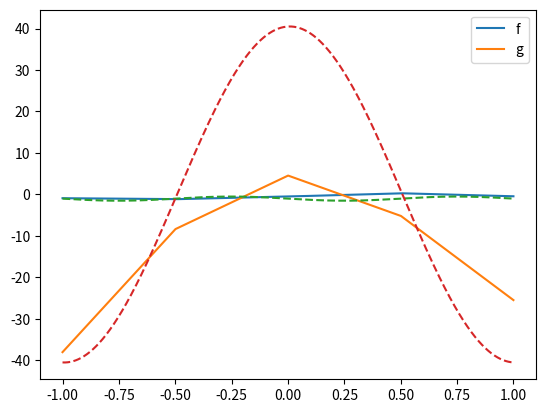

Reproduce this figure in Python.
import numpy as np 
import matplotlib.pyplot as plt 
import numpy
numpy.set_printoptions(suppress=True,linewidth=numpy.nan)

def coupled_finite_element_solver(N, n, x, alpha, couple_forward, couple_backward, f, Bc0, Bc1):
	#define general parameters
	phi = np.zeros((N, len(x)))
	N_pos = np.linspace(min(x), max(x), N)
	Delta_x = N_pos[1]-N_pos[0]

	Nn = int(N*n)
	A   = np.zeros((Nn, Nn))
	A_p = np.zeros((Nn, Nn))
	b = np.zeros(Nn)
	u = np.zeros((n, len(x)))

	phi = np.zeros((N, len(x)))

	#find form of phi's given our interval

	#find form of phi's given our interval
	for i in range(N):
		sta_index = np.argmin(abs(x-(N_pos[i]-Delta_x)))
		top_index = np.argmin(abs(x-(N_pos[i]        )))
		end_index = np.argmin(abs(x-(N_pos[i]+Delta_x)))
		phi[i, sta_index:top_index]   = np.linspace(0, 1, top_index-sta_index)
		phi[i, top_index:end_index]   = np.linspace(1, 0, end_index-top_index)
	
	phi[-1, -1] = 1 #some times the last element is not included, and is therefore set to zero if this is not done

	#calculate matrix elements using analytical results
	# A   = phi_i  * phi_j  matrix 
	# A_p = phi_i' * phi_j' matrix 

	for j in range(n):
		for i in range(N-1):
			A_p[j*N+i,     j*N+i] += 1
			A_p[j*N+i+1,   j*N+i] -= 1
			A_p[j*N+i,   j*N+i+1] -= 1
			A_p[j*N+i+1, j*N+i+1] += 1

			A[j*N+ i, j*N+ i]     += 2*alpha[j]
			A[j*N+ i+1, j*N+i]    += 1*alpha[j]
			A[j*N+ i, j*N+ i+1]   += 1*alpha[j]
			A[j*N+ i+1, j*N+i+1]  += 2*alpha[j]

	A_p *= 1/Delta_x
	A   *= Delta_x/6

	for i in range(n-1):
		A[(i+1)*N : (i+2)*N, i*N    :(i+1)*N] += couple_forward
		A[i*N     : (i+1)*N, (i+1)*N:(i+2)*N] += couple_backward

	print(A)
	for j in range(n):
		for i in range(N):
			b[j*N+i] = -Delta_x*(2*f[j, np.argmin(abs(x-(N_pos[i]+Delta_x/2)))] + 2*f[j, np.argmin(abs(x-(N_pos[i])))] + 2*f[j, np.argmin(abs(x-(N_pos[i]-Delta_x/2)))])/6

		b[j*N+0]   = -Delta_x*(f[j, np.argmin(abs(x-(N_pos[0])))]  + 2*f[j, np.argmin(abs(x-(N_pos[0] + Delta_x/2)))])/6
		b[j*N+N-1] = -Delta_x*(f[j, np.argmin(abs(x-(N_pos[-1])))] + 2*f[j, np.argmin(abs(x-(N_pos[-1]- Delta_x/2)))])/6

		#if derivative is non-zero at boundary
		b[N*j+0]    -= Bc0[j]
		b[N*j+N-1]  += Bc1[j]

	sol = np.linalg.solve(A+A_p, b)

	#transfer back solution to regular basis
	for j in range(n):
		for i in range(N):
			u[j,:] += sol[j*N+i]*phi[i, :]
	return u

xi = np.linspace(-1, 1, int(1e5))
x = xi
n = 2 #number of vectors
N = 5
N_pos = np.linspace(-1, 1, N)
Delta = N_pos[1]-N_pos[0]

h = (1+4*np.pi*np.pi)*np.cos(np.pi*x)
f = -np.sin(2*np.pi*x)/2 - 1
source = (1+np.pi*np.pi)*(1+4*np.pi*np.pi)*np.cos(np.pi*x)/(1+np.sin(2*np.pi*x)/2)
g = np.sin(np.pi*x) + h

#coupleing between vectors
couple_backward =  np.zeros((N, N))
couple_forward  =  np.zeros((N, N))

couple1 = np.sin(np.pi*xi)
for i in range(N-1):
	couple_forward[i, i]   = Delta*(couple1[np.argmin(abs(xi-(N_pos[i]-Delta/2)))] + 2*couple1[np.argmin(abs(xi-(N_pos[i])))] + couple1[np.argmin(abs(xi-(N_pos[i]+Delta/2)))])/6
	couple_forward[i, i+1] = Delta*couple1[np.argmin(abs(xi-(N_pos[i]+Delta/2)))]/6
	couple_forward[i+1, i] = Delta*couple1[np.argmin(abs(xi-(N_pos[i]-Delta/2)))]/6

couple_forward[0, 0]    = Delta*(couple1[np.argmin(abs(xi-(N_pos[0])))]  + couple1[np.argmin(abs(xi-(N_pos[0]  + Delta/2)))])/6
couple_forward[-1, -1]  = Delta*(couple1[np.argmin(abs(xi-(N_pos[-1])))] + couple1[np.argmin(abs(xi-(N_pos[-1] - Delta/2)))])/6
#couple_forward[1, 0] = 0
#couple_forward[-2, -1] = 0

couple1 = source
for i in range(N-1):
	couple_backward[i, i]   = Delta*(couple1[np.argmin(abs(xi-(N_pos[i]-Delta/2)))] + 2*couple1[np.argmin(abs(xi-(N_pos[i])))] + couple1[np.argmin(abs(xi-(N_pos[i]+Delta/2)))])/6
	couple_backward[i, i+1] = Delta*couple1[np.argmin(abs(xi-(N_pos[i]+Delta/2)))]/6
	couple_backward[i+1, i] = Delta*couple1[np.argmin(abs(xi-(N_pos[i]-Delta/2)))]/6

couple_backward[0, 0]    = Delta*(couple1[np.argmin(abs(xi-(N_pos[0])))]  + couple1[np.argmin(abs(xi-(N_pos[0]  + Delta/2)))])/6
couple_backward[-1, -1]  = Delta*(couple1[np.argmin(abs(xi-(N_pos[-1])))] + couple1[np.argmin(abs(xi-(N_pos[-1] - Delta/2)))])/6


#boundary conditions
Bc0 = np.zeros(n) #BC at xi = -1
Bc1 = np.zeros(n) #BC at xi =  1

Bc0[0] = -np.pi
Bc1[0] = -np.pi

Bc0[1] = -np.pi
Bc1[1] = -np.pi

q = np.zeros((n, len(xi)))
q[0, :] = np.cos(np.pi*xi)*np.cos(np.pi*xi)
q[1, :] = -(1+np.pi*np.pi)*np.sin(np.pi*xi)

coeff = np.ones(n)


sol = coupled_finite_element_solver(N, n, xi, coeff, couple_backward, couple_forward, q, Bc0, Bc1)

plt.plot(xi, sol[0, :], label="f")
plt.plot(xi, sol[1, :], label="g")
plt.plot(xi, f, "--")
plt.plot(xi, g, "--")
plt.legend(loc="best")
plt.show()
